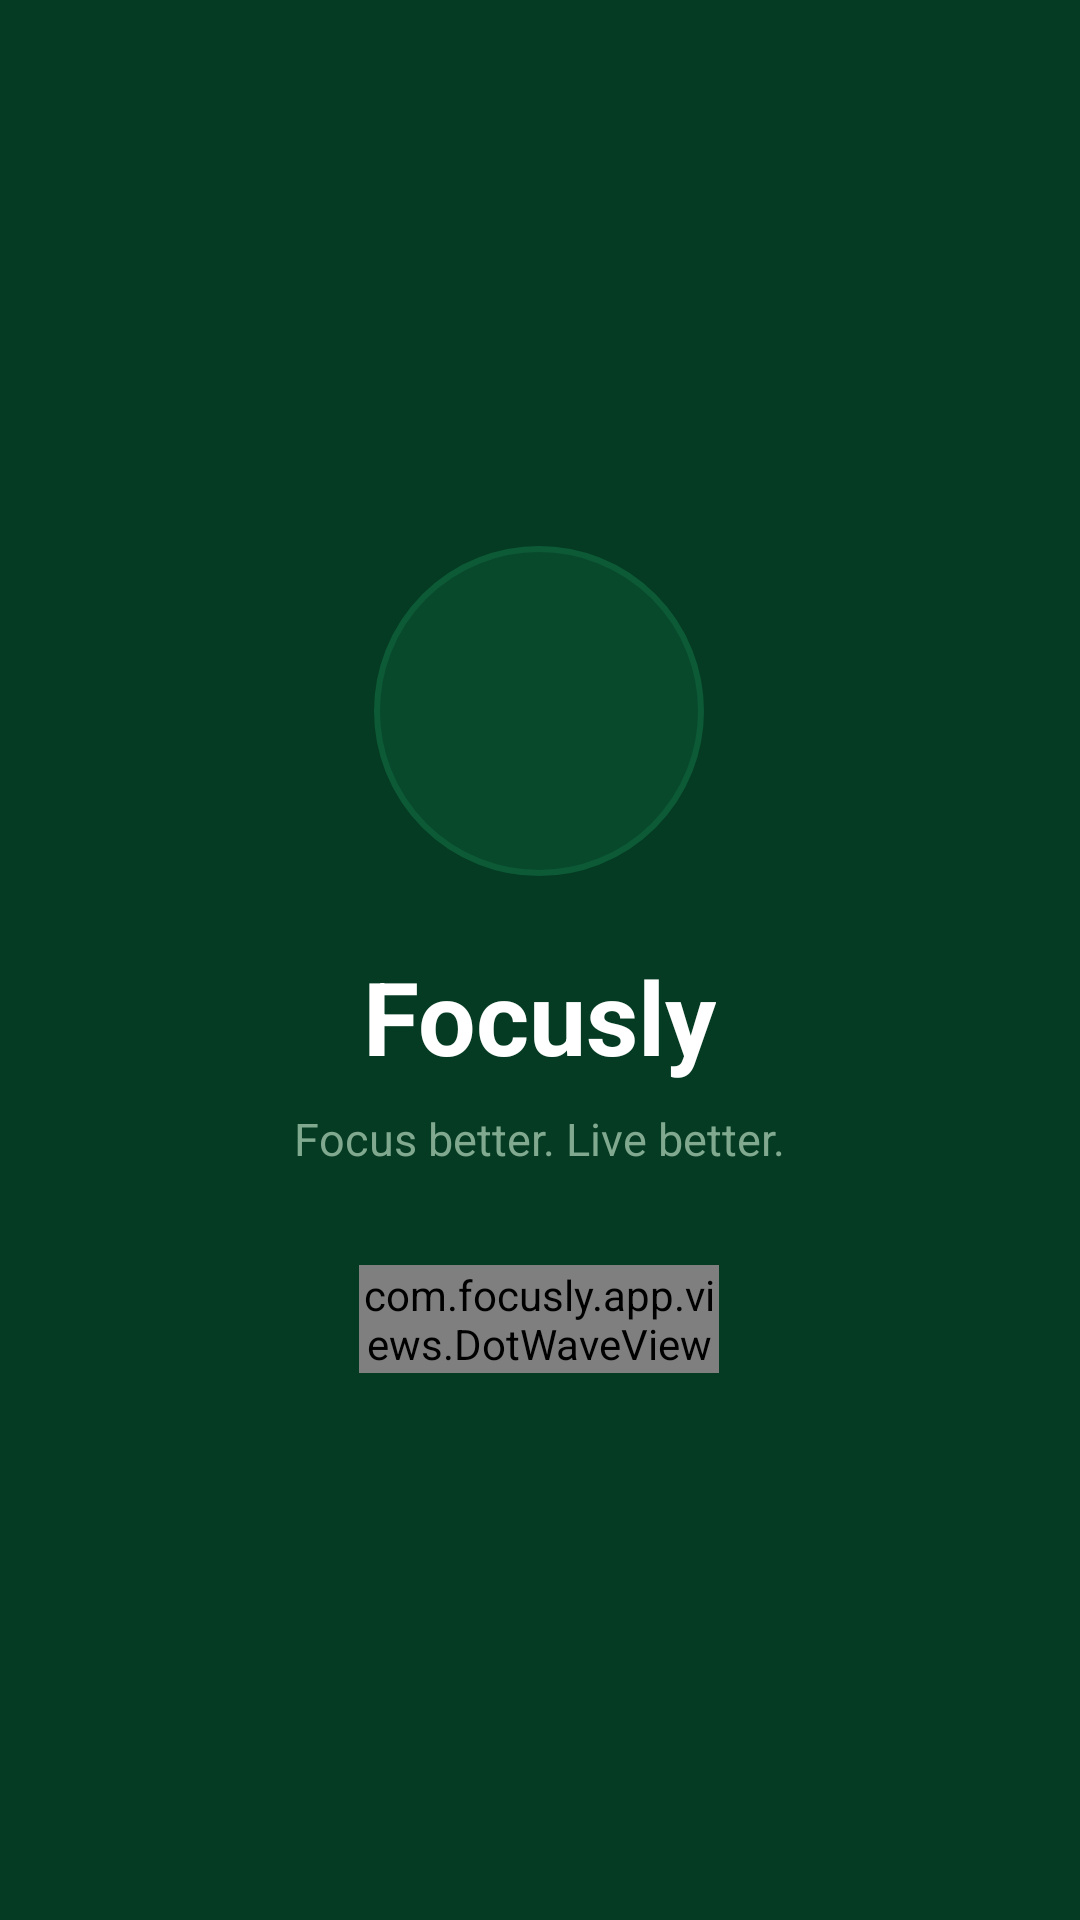

Reconstruct the res/layout file that produces this screen, plus the resources it refers to.
<!-- AndroidManifest.xml: application theme Theme.Focusly -->
<!-- res/layout/fragment_splash.xml -->
<?xml version="1.0" encoding="utf-8"?>
<RelativeLayout xmlns:android="http://schemas.android.com/apk/res/android"
    android:layout_width="match_parent"
    android:layout_height="match_parent"
    android:background="@color/forest_dark">

    <LinearLayout
        android:layout_width="wrap_content"
        android:layout_height="wrap_content"
        android:layout_centerInParent="true"
        android:gravity="center_horizontal"
        android:orientation="vertical">

        
        <FrameLayout
            android:layout_width="110dp"
            android:layout_height="110dp"
            android:background="@drawable/bg_splash_logo_circle">

            <ImageView
                android:layout_width="60dp"
                android:layout_height="60dp"
                android:layout_gravity="center"
                android:contentDescription="@null"
                android:src="@mipmap/focuslylogo" />
        </FrameLayout>

        
        <TextView
            android:layout_width="wrap_content"
            android:layout_height="wrap_content"
            android:layout_marginTop="24dp"
            android:text="@string/app_name"
            android:textColor="@color/white"
            android:textSize="34sp"
            android:textStyle="bold" />

        
        <TextView
            android:layout_width="wrap_content"
            android:layout_height="wrap_content"
            android:layout_marginTop="8dp"
            android:text="@string/splash_tagline"
            android:textColor="@color/hero_muted_text"
            android:textSize="15sp" />

        
        <com.focusly.app.views.DotWaveView
            android:layout_width="120dp"
            android:layout_height="36dp"
            android:layout_marginTop="32dp" />

    </LinearLayout>

</RelativeLayout>
<!-- resources referenced by this layout -->
<resources>
  <color name="forest_dark">#043B22</color>
  <color name="hero_muted_text">#81A990</color>
  <color name="white">#FFFFFF</color>
  <!-- drawable bg_splash_logo_circle (drawable) -->
  <?xml version="1.0" encoding="utf-8"?>
  <shape xmlns:android="http://schemas.android.com/apk/res/android"
      android:shape="oval">
      <solid android:color="#08492C" />
      <stroke
          android:width="2dp"
          android:color="#0D5A37" />
  </shape>
  <string name="app_name">Focusly</string>
  <string name="splash_tagline">Focus better. Live better.</string>
  <style name="Theme.Focusly" parent="Base.Theme.Focusly" />
  <style name="Base.Theme.Focusly" parent="Theme.Material3.DayNight.NoActionBar">
          <item name="colorPrimary">@color/primary_green</item>
          <item name="colorOnPrimary">@color/white</item>
          <item name="colorPrimaryContainer">@color/bg_mint_selected</item>
          <item name="colorOnPrimaryContainer">@color/forest_dark</item>
          <item name="colorSecondary">@color/coral_cta</item>
          <item name="colorOnSecondary">@color/charcoal</item>
          <item name="android:windowBackground">@color/forest_dark</item>
          <item name="android:statusBarColor">@color/forest_dark</item>
          <item name="android:windowLightStatusBar">false</item>
      </style>
  <color name="primary_green">#12884E</color>
  <color name="bg_mint_selected">#C6E4C8</color>
  <color name="coral_cta">#EF724E</color>
  <color name="charcoal">#0E2015</color>
</resources>
